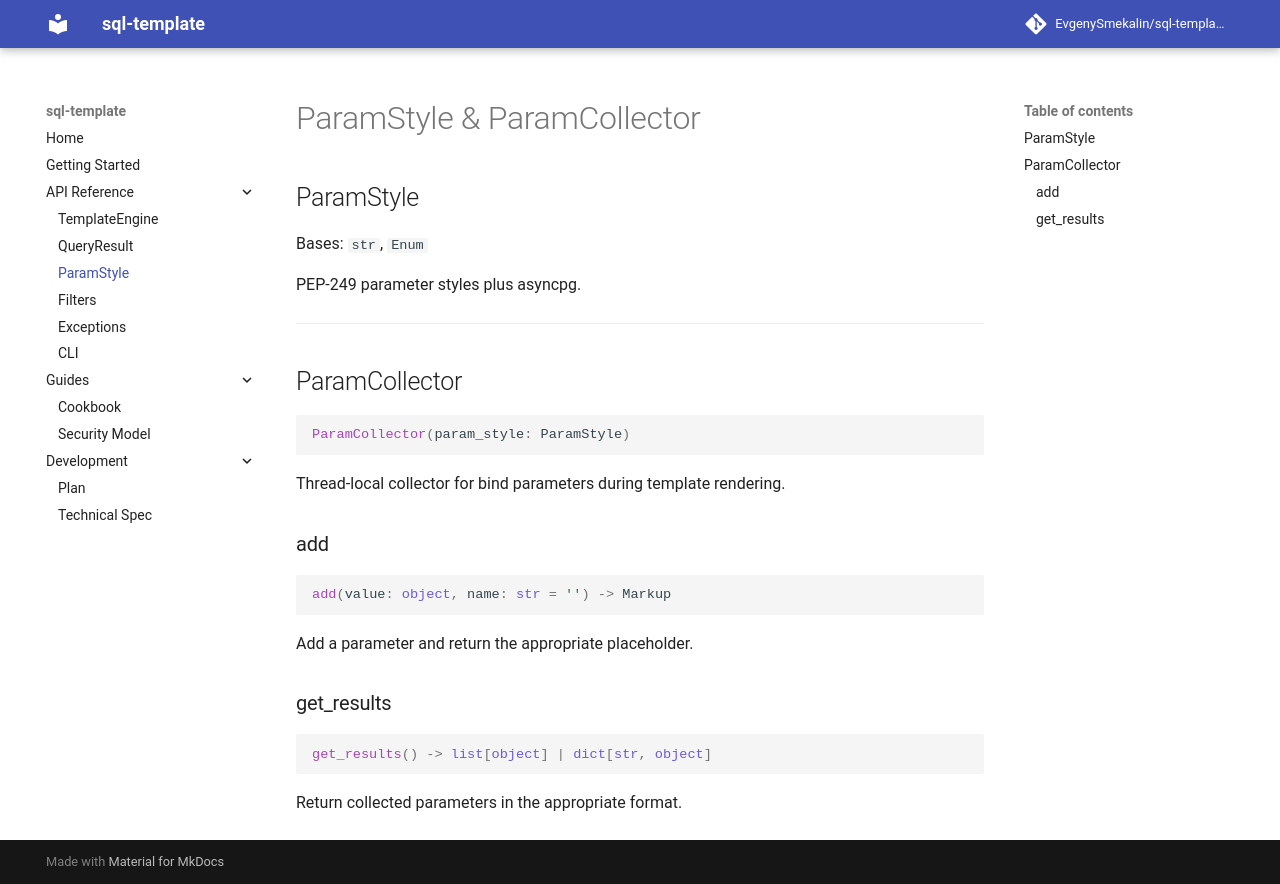

repository: EvgenySmekalin/sql-template · page: api/params.html · generator: mkdocs

# ParamStyle & ParamCollector

::: sql_template.params.ParamStyle
    options:
      show_root_heading: true
      show_source: false
      docstring_style: google

---

::: sql_template.params.ParamCollector
    options:
      show_root_heading: true
      show_source: false
      docstring_style: google
